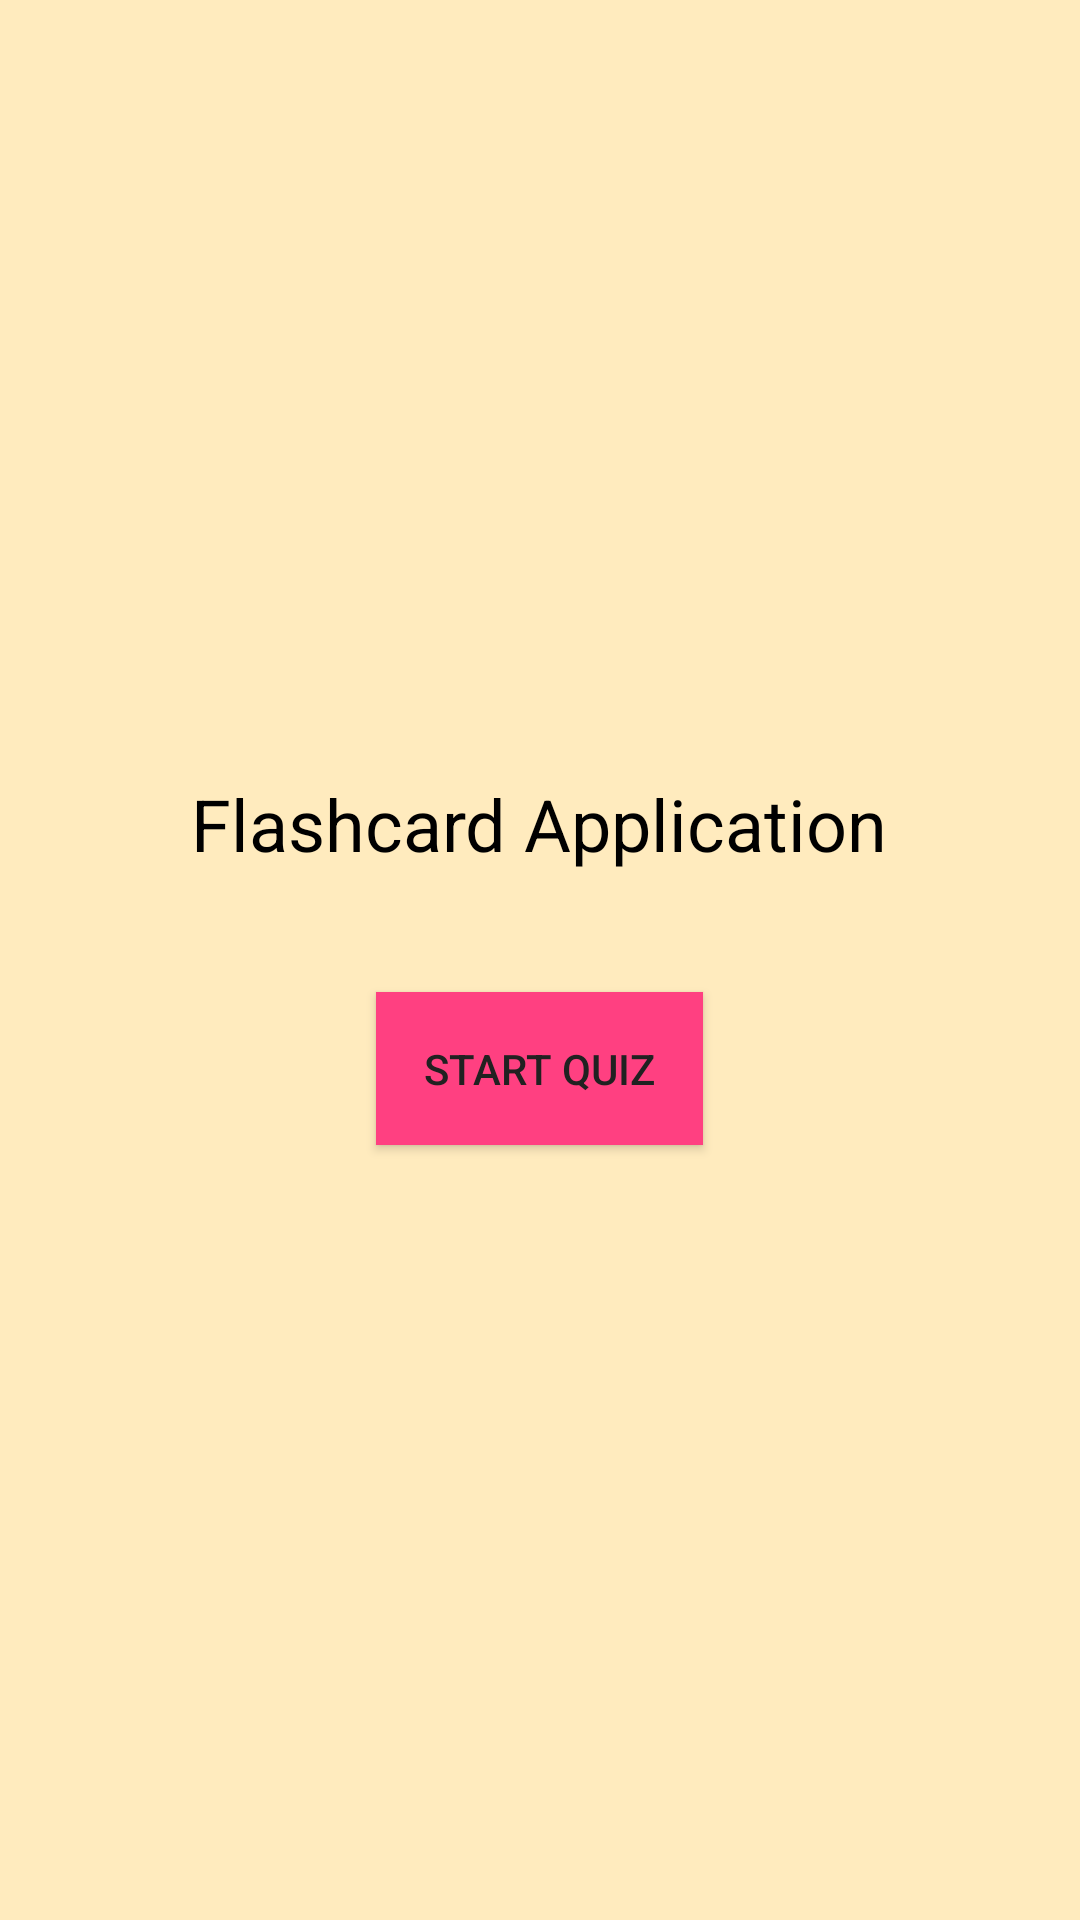

Here is an Android app screen rendered from its layout file. Give the layout XML and the strings, colors and styles it references.
<!-- AndroidManifest.xml: application theme Theme.FlashcardApp -->
<!-- res/layout/activity_main.xml -->
<?xml version="1.0" encoding="utf-8"?>
<LinearLayout xmlns:android="http://schemas.android.com/apk/res/android"
    android:orientation="vertical"
    android:layout_width="match_parent"
    android:layout_height="match_parent"
    android:gravity="center"
    android:background="#FFEBBE">

    <TextView
        android:id="@+id/appTitle"
        android:layout_width="wrap_content"
        android:layout_height="wrap_content"
        android:text="@string/flashcard_application"
        android:textSize="24sp"
        android:textColor="#000000"
        android:layout_marginBottom="40dp" />

    <Button
        android:id="@+id/startQuizButton"
        android:layout_width="wrap_content"
        android:layout_height="wrap_content"
        android:background="#FF4081"
        android:padding="16dp"
        android:text="@string/start_quiz"
        android:textColor="#212121" />


</LinearLayout>
<!-- resources referenced by this layout -->
<resources>
  <string name="flashcard_application">Flashcard Application</string>
  <string name="start_quiz">Start Quiz</string>
  <style name="Theme.FlashcardApp" parent="Theme.AppCompat.Light.NoActionBar">
  
          <item name="colorPrimary">#6200EE</item>
           <item name="colorPrimaryDark">#3700b3</item>
            <item name="colorAccent">#03DAC5</item>
      </style>
</resources>
